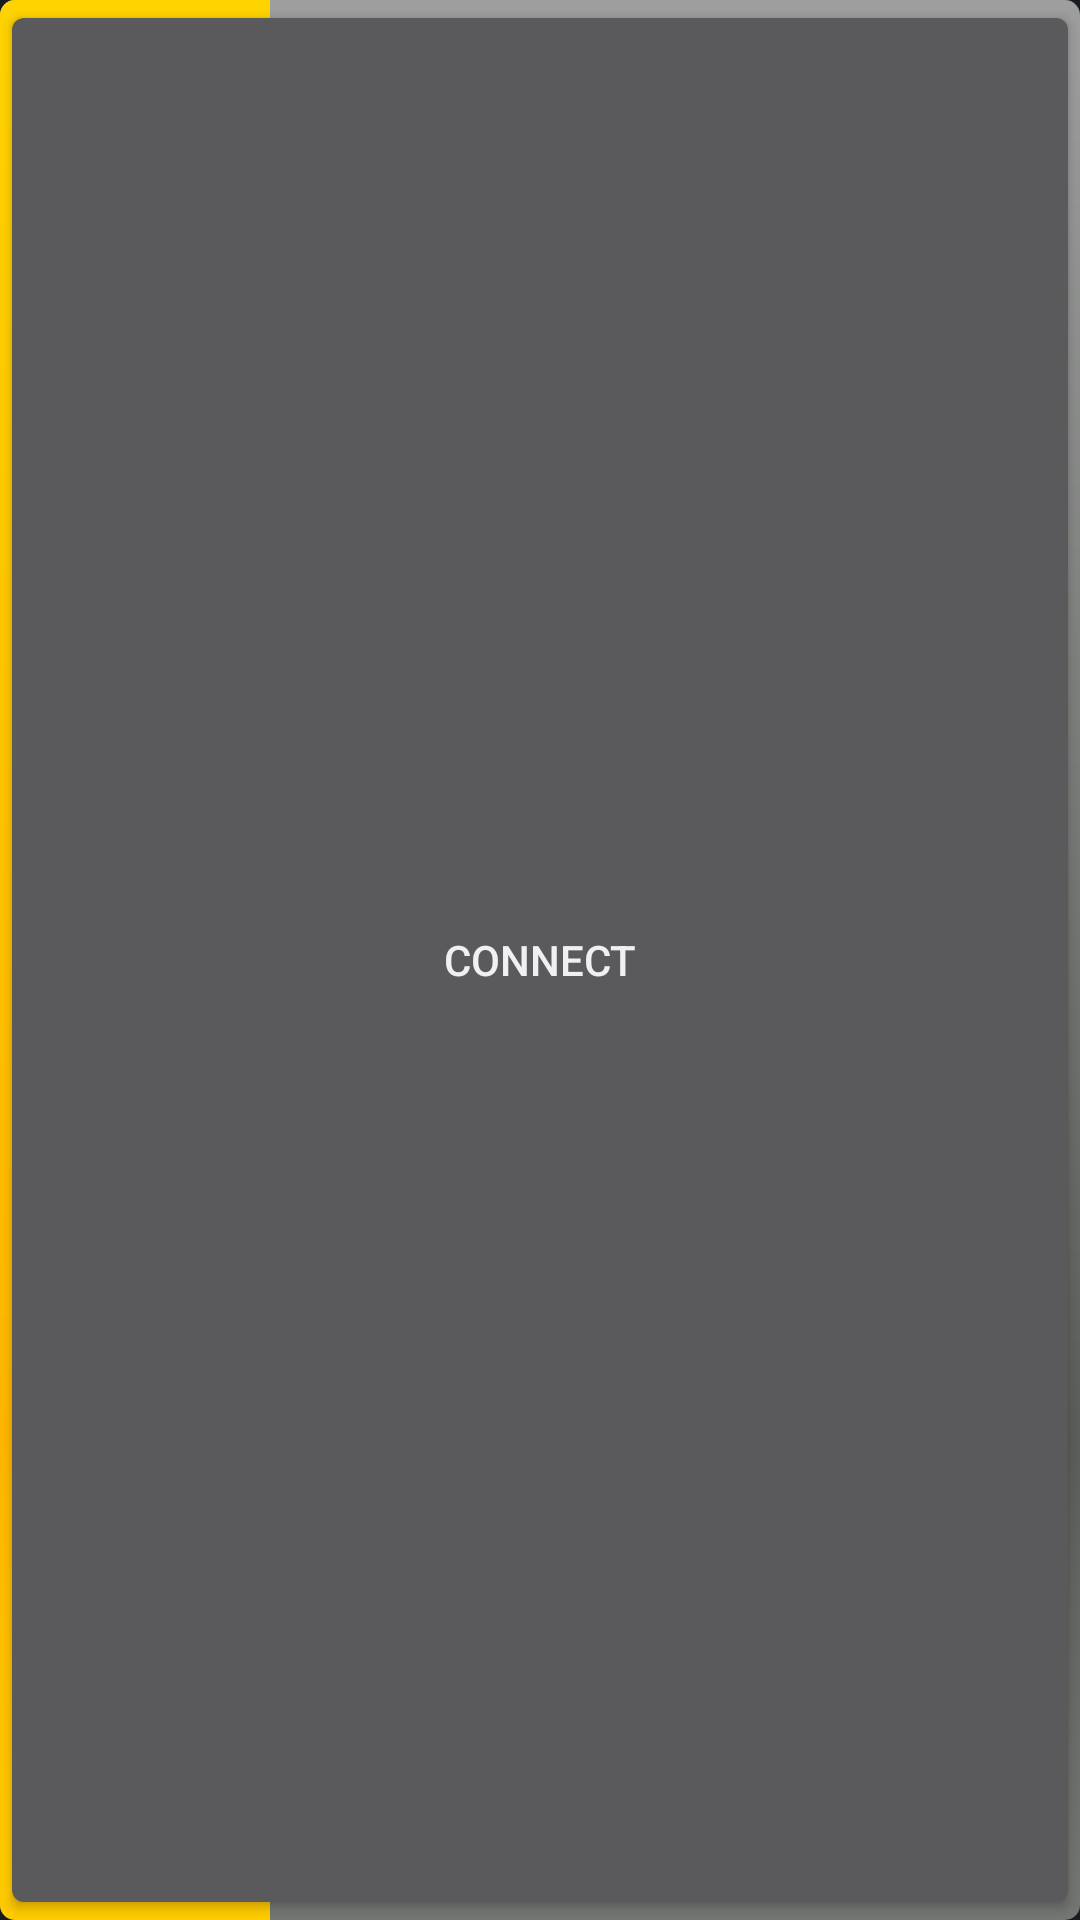

Android layout source for this screen:
<!-- AndroidManifest.xml: application theme AppTheme -->
<!-- res/layout/chase_button.xml -->
<?xml version="1.0" encoding="utf-8"?>
<RelativeLayout
    xmlns:android="http://schemas.android.com/apk/res/android"
    android:layout_width="wrap_content"
    android:layout_height="wrap_content"
    android:layout_gravity="center_horizontal"
    android:id="@+id/chase_button_layout"
    >

    <ProgressBar
        android:id="@+id/chase_button_progress"
        style="@android:style/Widget.ProgressBar.Horizontal"
        android:layout_width="match_parent"
        android:layout_height="match_parent"
        android:layout_alignEnd="@+id/chase_button"
        android:layout_alignRight="@+id/chase_button"
        android:layout_alignTop="@+id/chase_button"
        android:layout_alignBottom="@+id/chase_button"
        android:layout_gravity="right"
        android:progress="25"/>

    <Button
        android:id="@+id/chase_button"
        android:layout_width="match_parent"
        android:layout_height="match_parent"
        android:layout_gravity="center_horizontal"
        android:focusable="false"
        android:focusableInTouchMode="false"
        android:text="Connect"/>
</RelativeLayout>
<!-- resources referenced by this layout -->
<resources>
  <style name="AppTheme" parent="android:Theme.DeviceDefault">
          
      </style>
</resources>
